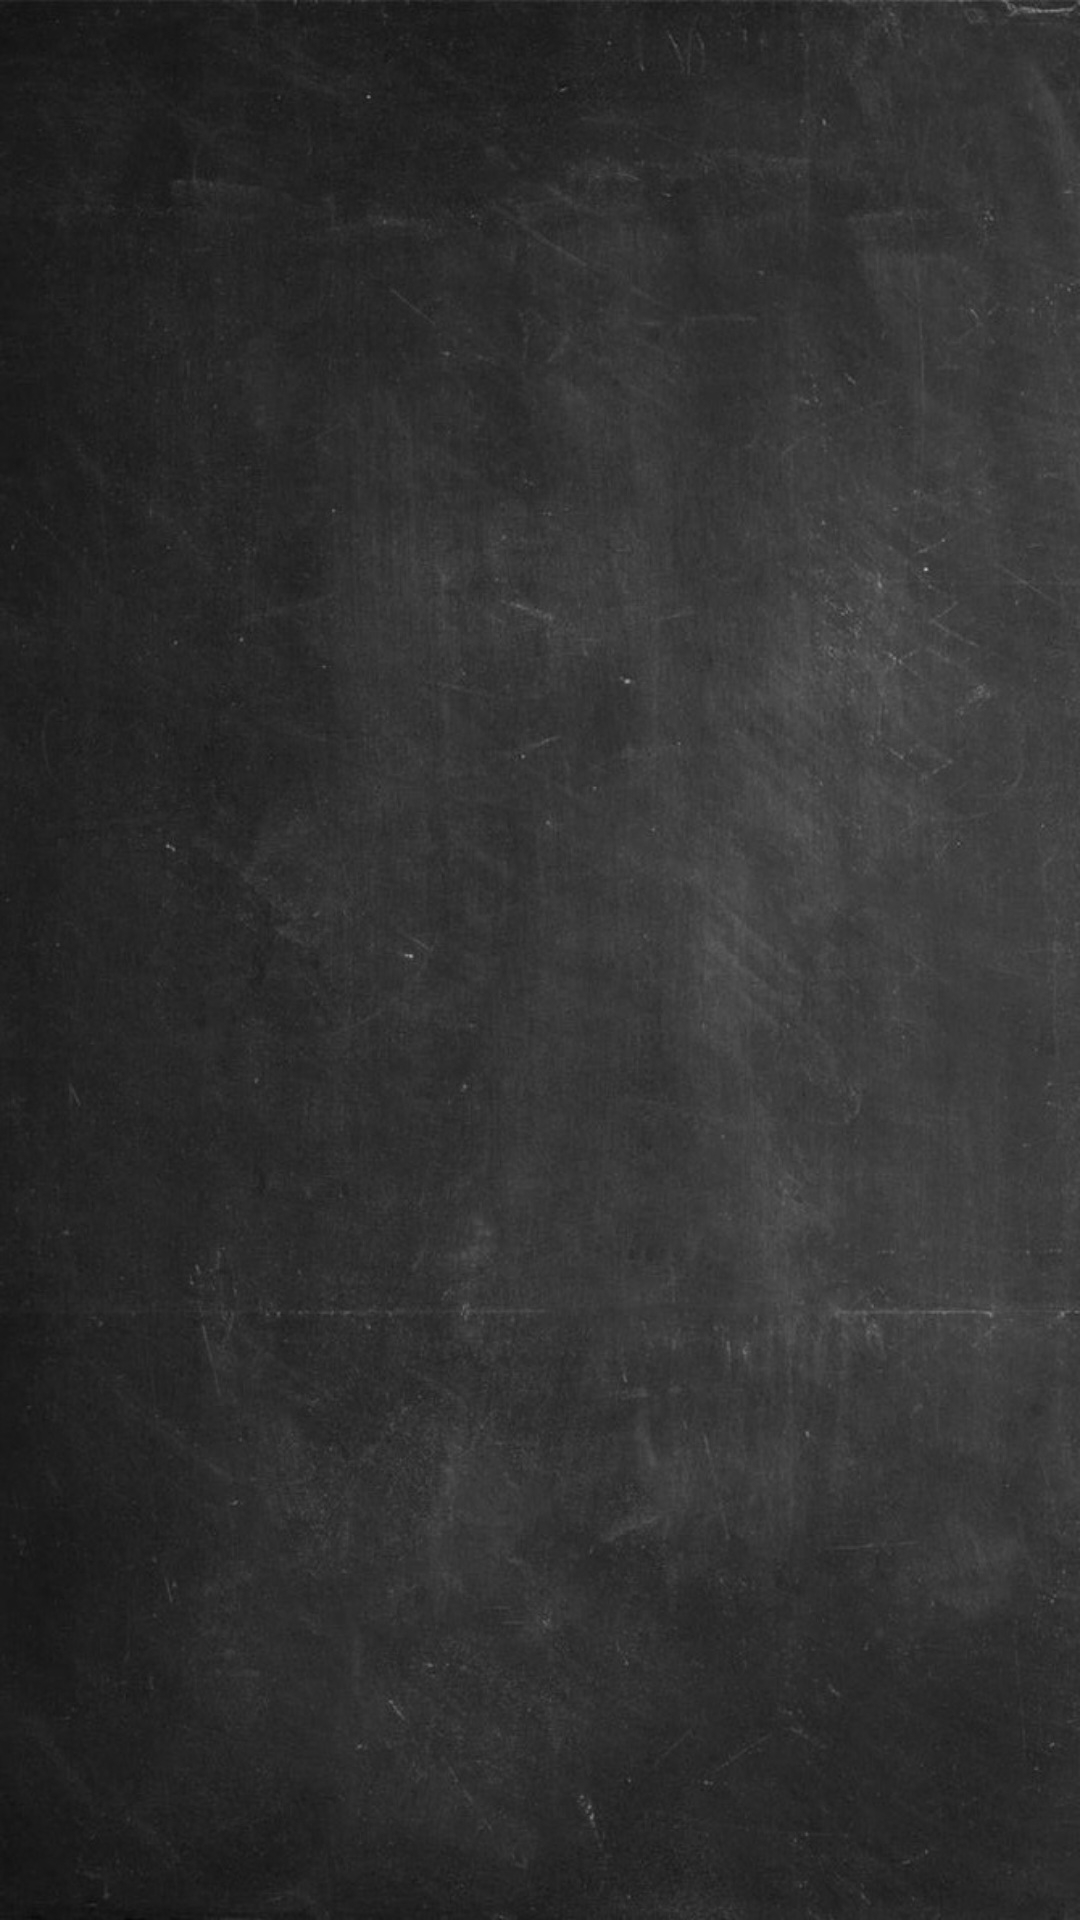

Produce the Android XML layout that renders to this screen, including the resource entries it uses.
<!-- AndroidManifest.xml: application theme AppTheme.Launcher -->
<!-- res/layout/fragment_achievements.xml -->
<?xml version="1.0" encoding="utf-8"?>
<androidx.constraintlayout.widget.ConstraintLayout xmlns:android="http://schemas.android.com/apk/res/android"
    xmlns:app="http://schemas.android.com/apk/res-auto"
    android:layout_width="match_parent"
    android:layout_height="match_parent">

    <ScrollView
        android:id="@+id/scrollView"
        android:layout_width="0dp"
        android:layout_height="0dp"
        app:layout_constraintBottom_toBottomOf="parent"
        app:layout_constraintEnd_toEndOf="parent"
        app:layout_constraintStart_toStartOf="parent"
        app:layout_constraintTop_toTopOf="parent">

        <LinearLayout
            android:id="@+id/linearLayoutContent"
            android:layout_width="match_parent"
            android:layout_height="wrap_content"
            android:orientation="vertical"
            android:padding="16dp" />

    </ScrollView>

</androidx.constraintlayout.widget.ConstraintLayout>
<!-- resources referenced by this layout -->
<resources>
  <style name="AppTheme.Launcher">
  		<item name="android:windowBackground">@drawable/launch_screen</item>
  		<item name="colorPrimaryDark">@android:color/transparent</item>
  	</style>
  <!-- drawable launch_screen (drawable) -->
  <?xml version="1.0" encoding="utf-8"?>
  <layer-list xmlns:android="http://schemas.android.com/apk/res/android"
  	android:opacity="opaque">
  	<item android:drawable="?attr/grayChalkboard" />
  </layer-list>
</resources>
